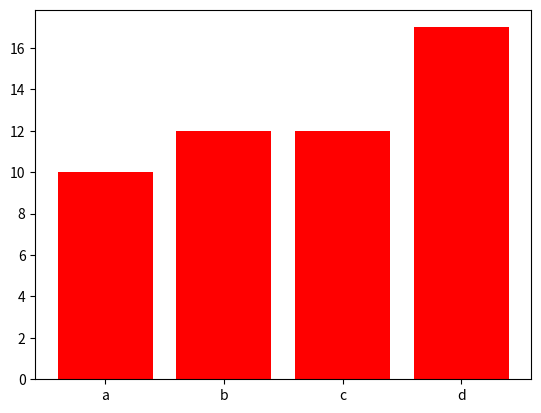

Write Python code to recreate this figure.
# -*- coding: utf-8 -*-
"""
Created on Thu Sep 18 02:32:22 2025

@author: penad
"""
import matplotlib.pyplot as plt

salaries = [10,12,12,17]
names = ['a','b','c','d']
plt.bar(names,salaries, color='red')

def max_odd(mylist):
    oddNumbers = [i if i%2==1 else 0 for i in mylist]
    
    print(oddNumbers)
    return max(oddNumbers)

print(max_odd([1,5,7,3,8,10,3,40,5]))
